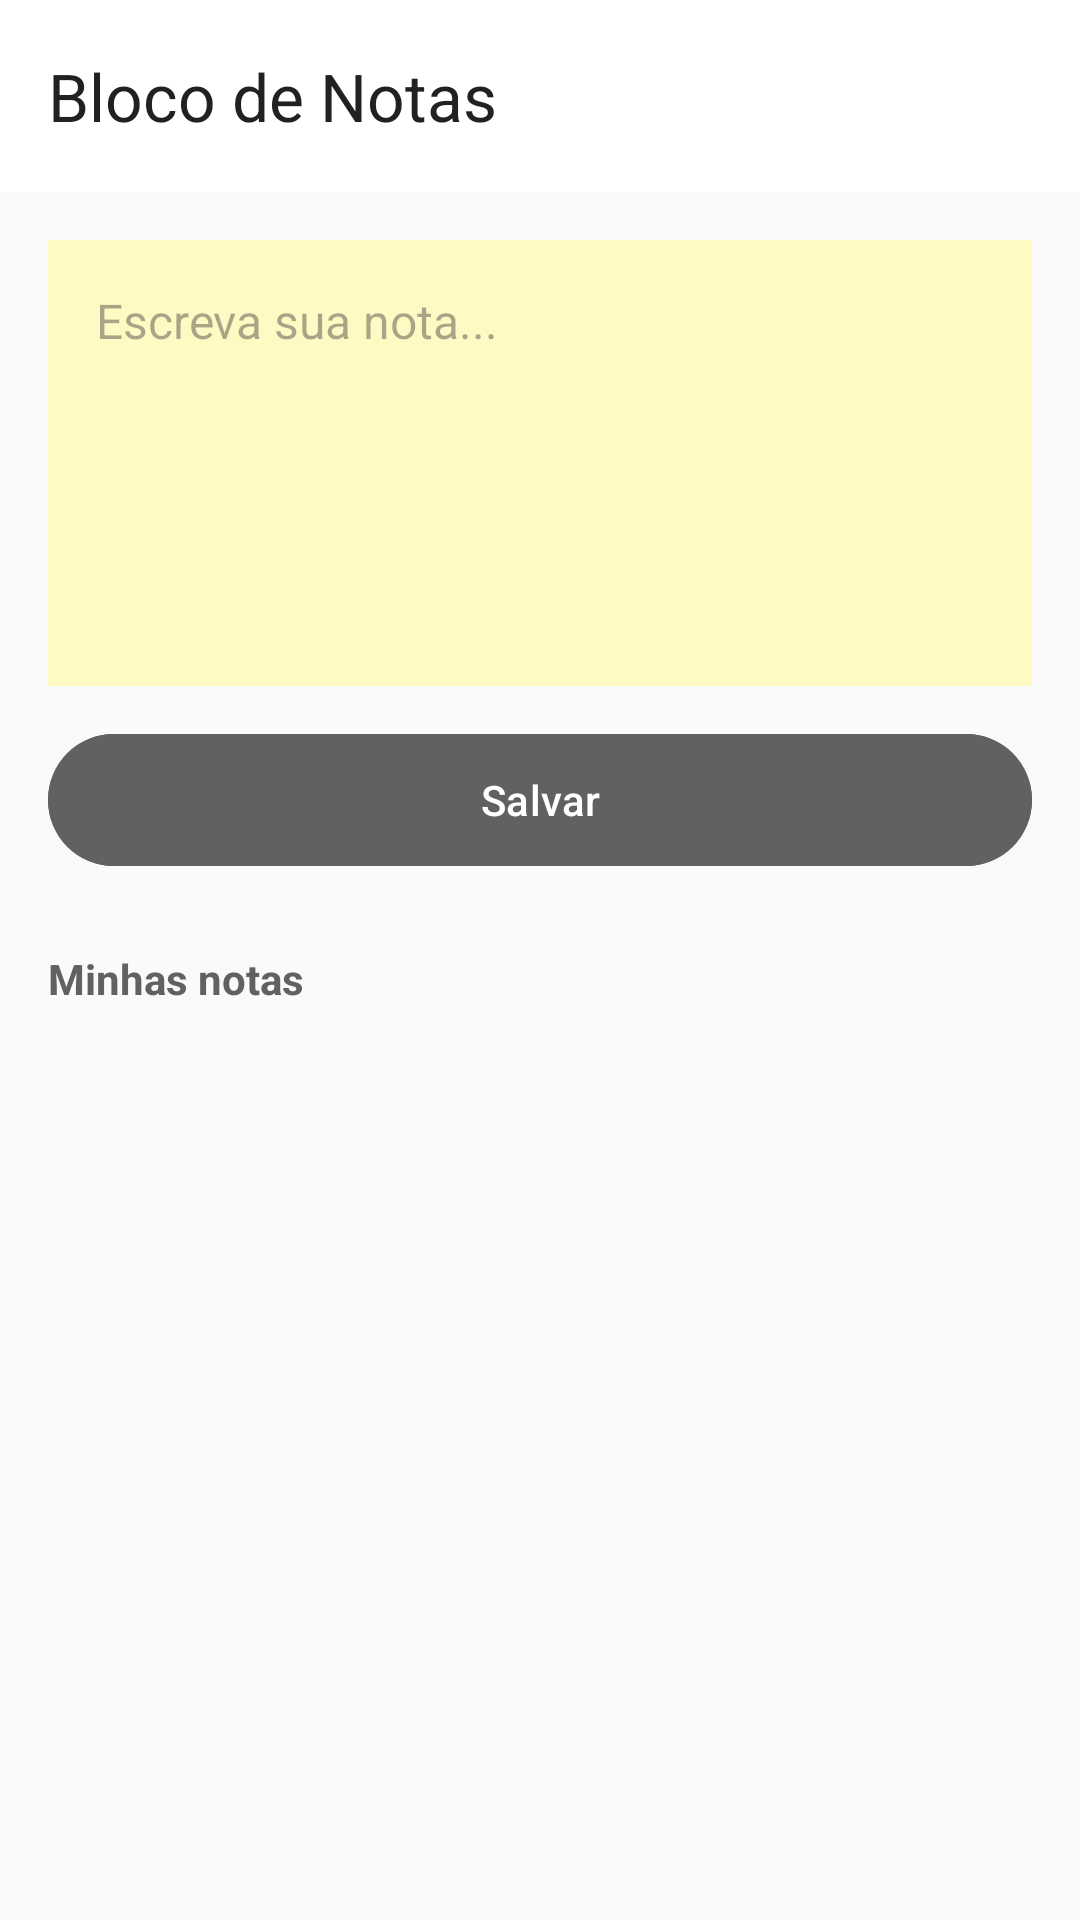

Layout XML and referenced resources for this Android screen:
<!-- AndroidManifest.xml: activity theme Theme.Notas -->
<!-- res/layout/activity_notas.xml -->
<?xml version="1.0" encoding="utf-8"?>
<LinearLayout xmlns:android="http://schemas.android.com/apk/res/android"
    xmlns:app="http://schemas.android.com/apk/res-auto"
    xmlns:tools="http://schemas.android.com/tools"
    android:layout_width="match_parent"
    android:layout_height="match_parent"
    android:background="#FAFAFA"
    android:orientation="vertical"
    tools:context=".ui.NotasActivity">

    <com.google.android.material.appbar.MaterialToolbar
        android:id="@+id/toolbarNotas"
        android:layout_width="match_parent"
        android:layout_height="?attr/actionBarSize"
        android:background="#FFFFFF"
        app:title="Bloco de Notas"
        app:titleTextColor="#212121" />

    <androidx.core.widget.NestedScrollView
        android:layout_width="match_parent"
        android:layout_height="match_parent">

        <LinearLayout
            android:layout_width="match_parent"
            android:layout_height="wrap_content"
            android:orientation="vertical"
            android:padding="16dp">

            <EditText
                android:id="@+id/editNota"
                android:layout_width="match_parent"
                android:layout_height="wrap_content"
                android:background="#FFF9C4"
                android:gravity="top|start"
                android:hint="Escreva sua nota..."
                android:importantForAutofill="no"
                android:inputType="textMultiLine|textCapSentences"
                android:minLines="6"
                android:padding="16dp"
                android:textColor="#212121"
                android:textSize="16sp" />

            <Button
                android:id="@+id/btnSalvarNota"
                android:layout_width="match_parent"
                android:layout_height="52dp"
                android:layout_marginTop="12dp"
                android:backgroundTint="#616161"
                android:text="Salvar"
                android:textAllCaps="false"
                android:textColor="#FFFFFF" />

            <TextView
                android:id="@+id/tvTituloNotas"
                android:layout_width="wrap_content"
                android:layout_height="wrap_content"
                android:layout_marginTop="24dp"
                android:layout_marginBottom="8dp"
                android:text="Minhas notas"
                android:textColor="#616161"
                android:textSize="14sp"
                android:textStyle="bold" />

            <LinearLayout
                android:id="@+id/listaNotas"
                android:layout_width="match_parent"
                android:layout_height="wrap_content"
                android:orientation="vertical" />
        </LinearLayout>
    </androidx.core.widget.NestedScrollView>
</LinearLayout>
<!-- resources referenced by this layout -->
<resources>
  <style name="Theme.Notas" parent="Theme.Material3.Light.NoActionBar">
          <item name="colorPrimary">#616161</item>
          <item name="colorOnPrimary">@color/white</item>
          <item name="android:statusBarColor">#FFFFFF</item>
          <item name="android:windowLightStatusBar">true</item>
      </style>
  <color name="white">#FFFFFFFF</color>
</resources>
